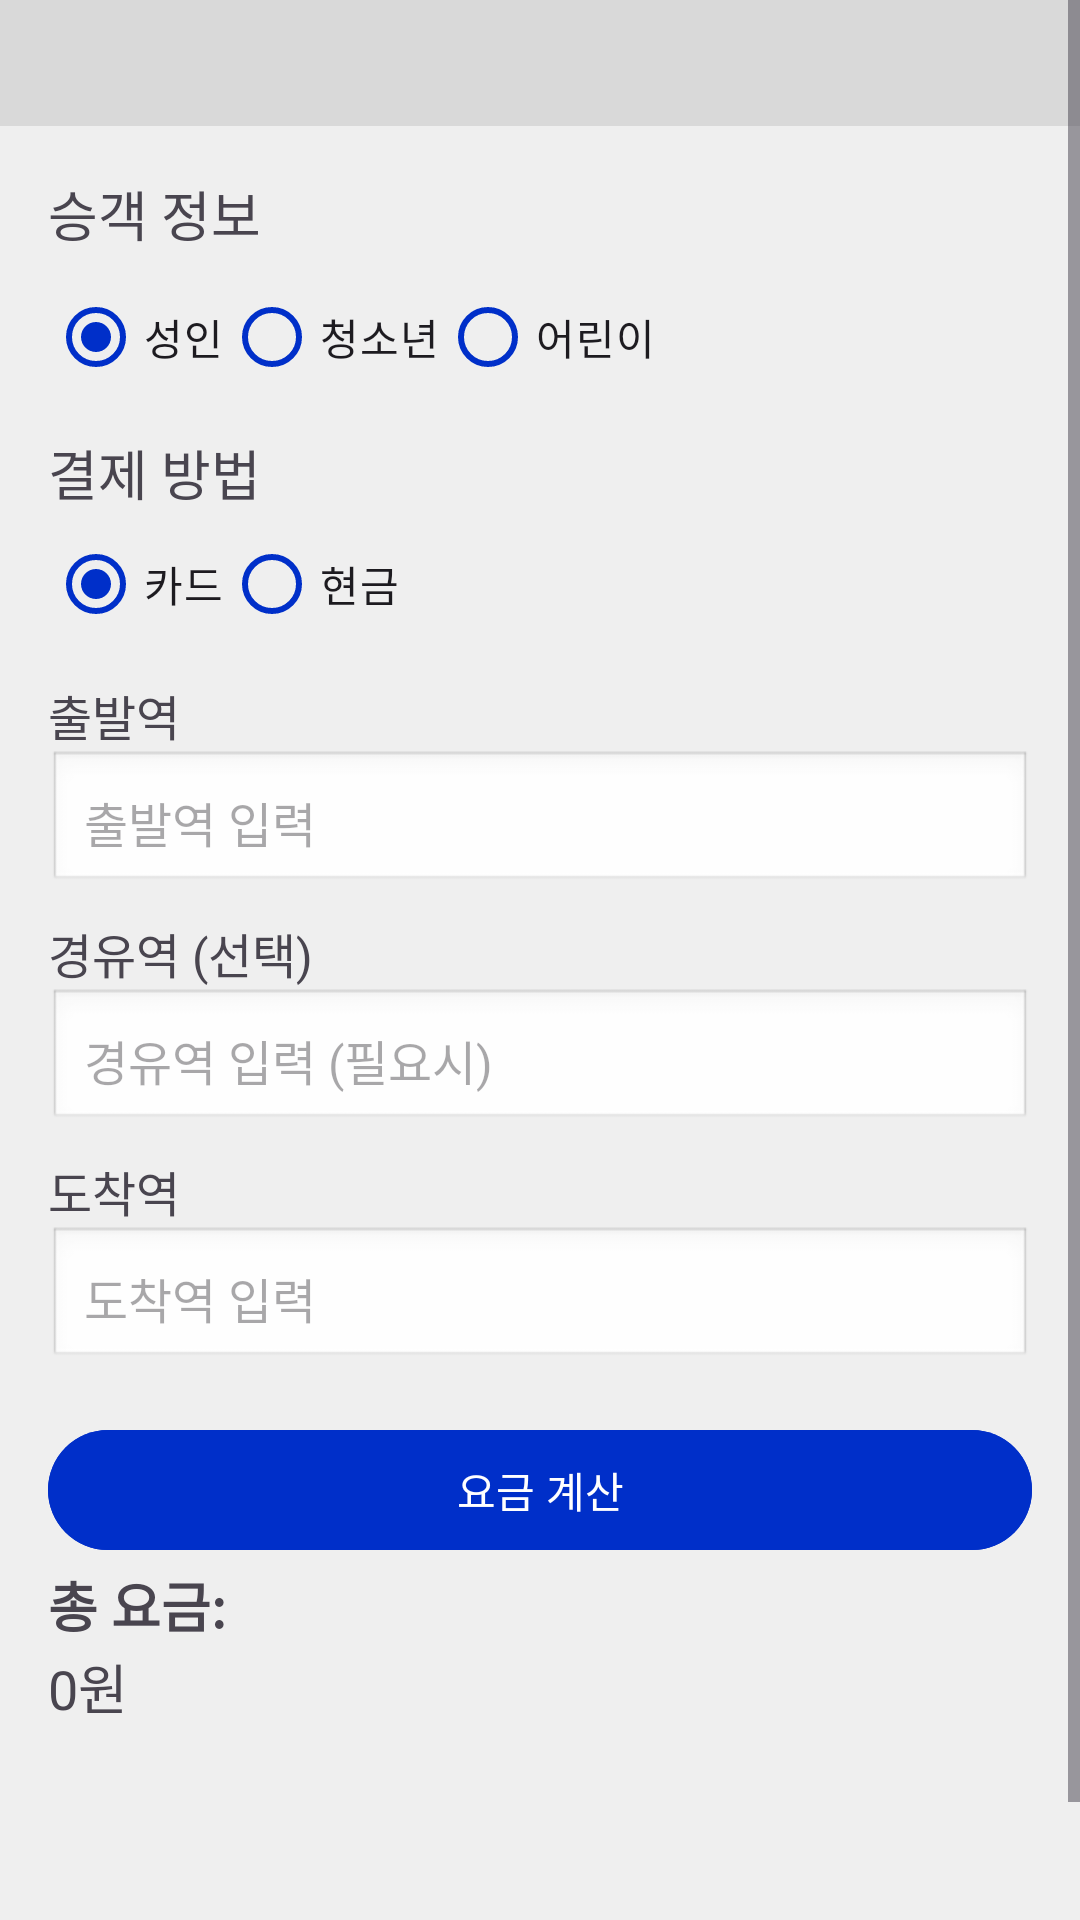

The Android layout XML behind this screen, and the referenced resources:
<!-- AndroidManifest.xml: application theme Theme.MetroMate -->
<!-- res/layout/fragment_fare.xml -->
<ScrollView
    xmlns:android="http://schemas.android.com/apk/res/android"
    xmlns:app="http://schemas.android.com/apk/res-auto"
    android:id="@+id/scroll_view"
    android:layout_width="match_parent"
    android:layout_height="match_parent"
    android:fillViewport="true"
    android:fitsSystemWindows="true">


<LinearLayout
        android:layout_width="match_parent"
        android:layout_height="wrap_content"
        android:orientation="vertical"
        android:layout_marginTop="42dp"
        android:background="@color/colorPrimary"
        android:padding="16dp">

        
        <TextView
            android:layout_width="wrap_content"
            android:layout_height="wrap_content"
            android:text="@string/passenger_type"
            android:textSize="18sp"
            android:layout_marginBottom="4dp" />

        <RadioGroup
            android:id="@+id/passenger_type_group"
            android:layout_width="match_parent"
            android:layout_height="wrap_content"
            android:orientation="horizontal">

            <RadioButton
                android:id="@+id/adult_button"
                android:layout_width="wrap_content"
                android:layout_height="wrap_content"
                android:text="@string/adult"
                app:buttonTint="@color/mm_blue"
                android:checked="true" />

            <RadioButton
                android:id="@+id/teenager_button"
                android:layout_width="wrap_content"
                android:layout_height="wrap_content"
                app:buttonTint="@color/mm_blue"
                android:text="@string/teenager" />

            <RadioButton
                android:id="@+id/child_button"
                android:layout_width="wrap_content"
                android:layout_height="wrap_content"
                app:buttonTint="@color/mm_blue"
                android:text="@string/child" />
        </RadioGroup>

        
        <TextView
            android:layout_width="wrap_content"
            android:layout_height="wrap_content"
            android:text="@string/payment_method"
            android:layout_marginTop="8dp"
            android:textSize="18sp" />

        <RadioGroup
            android:id="@+id/payment_type_group"
            android:layout_width="match_parent"
            android:layout_height="wrap_content"
            android:orientation="horizontal">

            <RadioButton
                android:id="@+id/card_button"
                android:layout_width="wrap_content"
                android:layout_height="wrap_content"
                android:text="@string/card"
                app:buttonTint="@color/mm_blue"
                android:checked="true" />

            <RadioButton
                android:id="@+id/cash_button"
                android:layout_width="wrap_content"
                android:layout_height="wrap_content"
                app:buttonTint="@color/mm_blue"
                android:text="@string/cash" />
        </RadioGroup>

        
        <TextView
            android:layout_width="wrap_content"
            android:layout_height="wrap_content"
            android:text="@string/departure_station"
            android:layout_marginTop="8dp"
            android:textSize="16sp" />

        <AutoCompleteTextView
            android:id="@+id/start_station_input"
            android:layout_width="match_parent"
            android:layout_height="wrap_content"
            android:hint="@string/departure_station_hint"
            android:completionThreshold="1"
            android:inputType="text"
            android:padding="12dp"
            android:background="@android:drawable/edit_text"
            android:textSize="16sp" />

        
        <TextView
            android:layout_width="wrap_content"
            android:layout_height="wrap_content"
            android:text="@string/waypoint_station"
            android:layout_marginTop="8dp"
            android:textSize="16sp" />

        <AutoCompleteTextView
            android:id="@+id/waypoint_station_input"
            android:layout_width="match_parent"
            android:layout_height="wrap_content"
            android:hint="@string/waypoint_station_hint"
            android:completionThreshold="1"
            android:inputType="text"
            android:padding="12dp"
            android:background="@android:drawable/edit_text"
            android:textSize="16sp" />

        
        <TextView
            android:layout_width="wrap_content"
            android:layout_height="wrap_content"
            android:text="@string/arrival_station"
            android:layout_marginTop="8dp"
            android:textSize="16sp" />

        <AutoCompleteTextView
            android:id="@+id/end_station_input"
            android:layout_width="match_parent"
            android:layout_height="wrap_content"
            android:hint="@string/arrival_station_hint"
            android:completionThreshold="1"
            android:inputType="text"
            android:padding="12dp"
            android:background="@android:drawable/edit_text"
            android:textSize="16sp" />

        
        <Button
            android:id="@+id/calculate_fare_button"
            android:layout_width="match_parent"
            android:layout_height="wrap_content"
            android:text="@string/calculate_fare"
            android:layout_marginTop="16dp"
            android:backgroundTint="@color/mm_blue"
            android:textColor="@android:color/white" />

        
        <TextView
            android:id="@+id/fare_result_label"
            android:layout_width="wrap_content"
            android:layout_height="wrap_content"
            android:layout_marginTop="1dp"
            android:text="@string/total_fare_label"
            android:textSize="18sp"
            android:textStyle="bold" />

        <TextView
            android:id="@+id/fare_result"
            android:layout_width="wrap_content"
            android:layout_height="wrap_content"
            android:text="@string/initial_fare_result"
            android:textSize="18sp"
            android:layout_marginTop="1dp" />

    </LinearLayout>
</ScrollView>
<!-- resources referenced by this layout -->
<resources>
  <color name="colorPrimary">#EFEFEF</color>
  <color name="mm_blue">#002FC9</color>
  <string name="adult">성인</string>
  <string name="arrival_station">도착역</string>
  <string name="arrival_station_hint">도착역 입력</string>
  <string name="calculate_fare">요금 계산</string>
  <string name="card">카드</string>
  <string name="cash">현금</string>
  <string name="child">어린이</string>
  <string name="departure_station">출발역</string>
  <string name="departure_station_hint">출발역 입력</string>
  <string name="initial_fare_result">0원</string>
  <string name="passenger_type">승객 정보</string>
  <string name="payment_method">결제 방법</string>
  <string name="teenager">청소년</string>
  <string name="total_fare_label">총 요금:</string>
  <string name="waypoint_station">경유역 (선택)</string>
  <string name="waypoint_station_hint">경유역 입력 (필요시)</string>
  <style name="Theme.MetroMate" parent="Theme.Material3.DayNight.NoActionBar">
          <item name="colorPrimary">@color/colorPrimary</item>
          <item name="colorPrimaryVariant">@color/colorPrimaryVariant</item>
          <item name="android:windowBackground">@color/colorSecondary</item>
      </style>
  <color name="colorPrimaryVariant">#797979</color>
  <color name="colorSecondary">#D9D9D9</color>
</resources>
